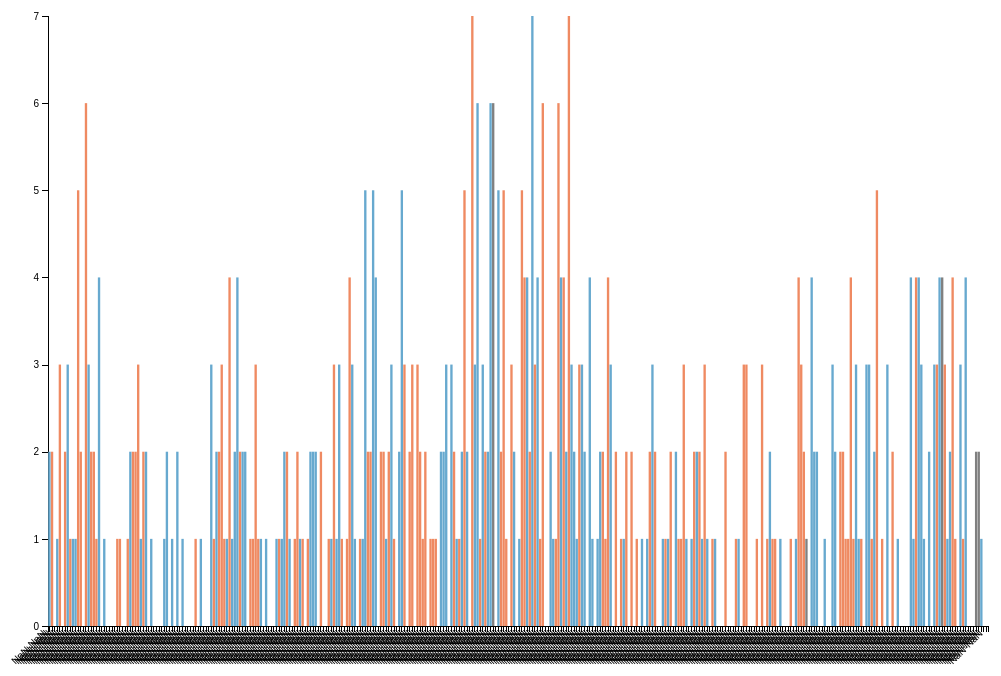
D3 v4 page, settled after 360 driven frames (6 s of simulated time); the page loaded 1 data file(s).


var margin = {top: 20, right: 20, bottom: 70, left: 40},
    width = 1000 - margin.left - margin.right,
    height = 700 - margin.top - margin.bottom;
// Parse the date / time
var parseDate = d3.isoParse

var x = d3.scaleBand().range([0, width], .05).padding(0.1);
var y = d3.scaleLinear().range([height, 0]);

var xAxis = d3.axisBottom()
    .scale(x)
    .tickFormat(d3.timeFormat("%m-%d"));

var yAxis = d3.axisLeft()
    .scale(y)
    .ticks(5);

var svg = d3.select("body").append("svg")
    .attr("width", width + margin.left + margin.right)
    .attr("height", height + margin.top + margin.bottom)
    .append("g")
    .attr("transform",
          "translate(" + margin.left + "," + margin.top + ")");


d3.csv("data2.csv", function(error, data) {
    
    // data.forEach(function(d) {
    //     d.date = parseDate(d.date);
    //     d.value = +d.value;
    // });
  
  x.domain(data.map(function(d) { return d.date; }));
  y.domain([0, d3.max(data, function(d) { return d.value; })]);
  

  svg.append("g")
      .attr("class", "x axis")
      .attr("transform", "translate(0," + height + ")")
      .call(xAxis)
      .selectAll("text")
      .style("text-anchor", "end")
      .attr("dx", "-.8em")
      .attr("dy", "-.55em")
      .attr("transform", "rotate(-45)" );
  
  svg.append("g")
      .attr("class", "y axis")
      .call(yAxis)
      .append("text")
      .attr("transform", "rotate(-90)")
      .attr("y", 6)
      .attr("dy", ".71em")
      .style("text-anchor", "end")
      .text("Value");
 
  svg.selectAll("bar")
      .data(data)
      .enter().append("rect")
      .style("fill", function(d){
         if(d.bab == "+") {
          return "#67a9cf"
         } else if (d.bab == "-"){
          return "#ef8a62"
         } else {
          return "gray"
         }
      })
      .attr("x", function(d) { return x(d.date); })
      .attr("width", x.bandwidth())
      .attr("y", function(d) { return y(d.value); })
      .attr("height", function(d) { return height - y(d.value); });
});


### data: data2.csv
date, value, bab
01/01, 2, +
01/02, 2, -
01/03, 0, -
01/04, 1, +
01/05, 3, -
01/06, 0, +
01/07, 2, -
01/08, 3, +
01/09, 1, -
01/10, 1, +
01/11, 1, +
01/12, 5, -
01/13, 2, -
01/14, 0, +
01/15, 6, -
01/16, 3, +
01/17, 2, -
01/18, 2, -
01/19, 1, -
01/20, 4, +
01/21, 0, -
01/22, 1, +
01/23, 0, +
01/24, 0, -
01/25, 0, -
01/26, 0, +
01/27, 1, -
01/28, 1, -
01/29, 0, -
01/30, 0, +
02/01, 1, -
02/02, 2, +
02/03, 2, -
02/04, 2, -
02/05, 3, -
02/06, 1, +
02/07, 2, -
02/08, 2, +
02/09, 0, -
02/10, 1, +
02/11, 0, -
02/12, 0, +
02/13, 0, -
02/14, 0, -
02/15, 1, +
02/16, 2, +
02/17, 0, -
02/18, 1, +
02/19, 0, -
02/20, 2, +
02/21, 0, -
02/22, 1, +
02/23, 0, -
02/24, 0, +
02/25, 0, -
02/26, 0, +
02/27, 1, -
02/28, 0, +
02/29, 1, +
02/30, 0, +
... 300 more rows